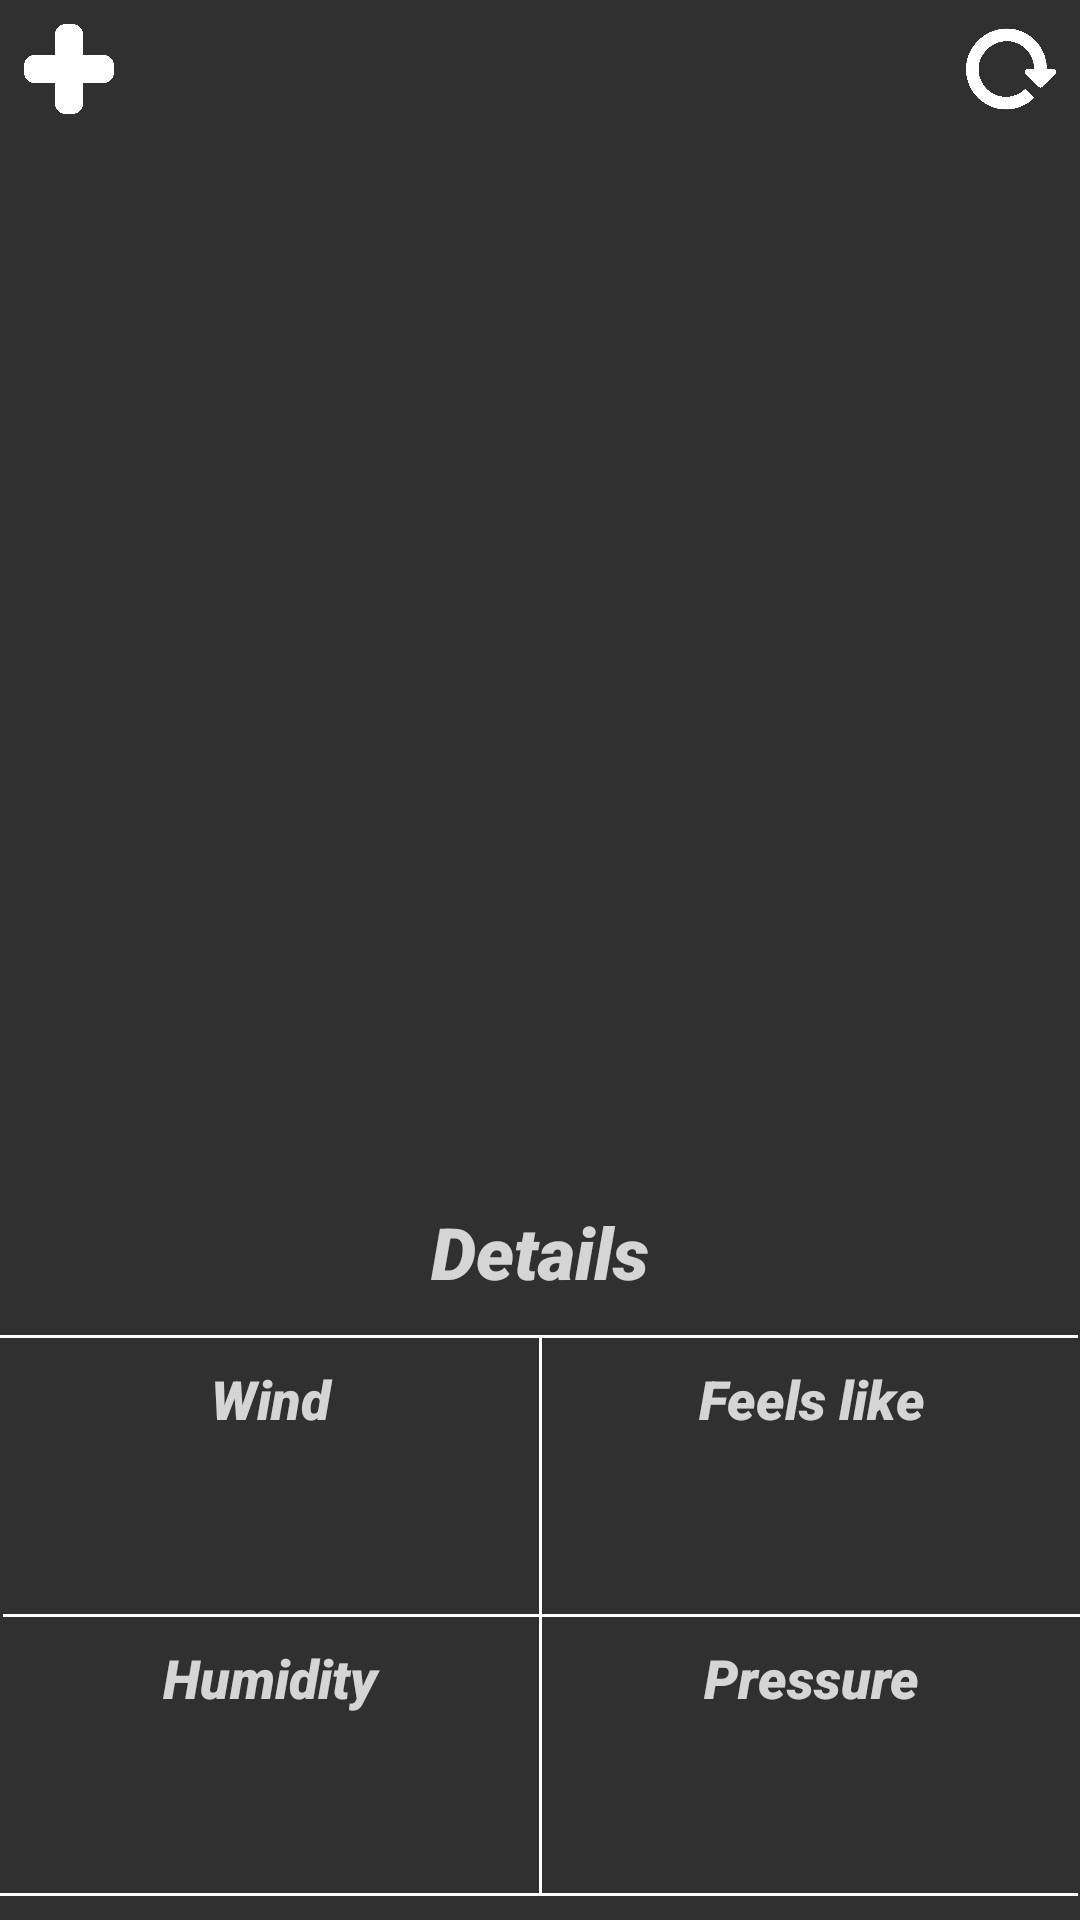

Reconstruct the res/layout file that produces this screen, plus the resources it refers to.
<!-- AndroidManifest.xml: application theme AppTheme -->
<!-- res/layout/activity_main.xml -->
<?xml version="1.0" encoding="utf-8"?>
<androidx.constraintlayout.widget.ConstraintLayout xmlns:android="http://schemas.android.com/apk/res/android"
	xmlns:app="http://schemas.android.com/apk/res-auto"
	xmlns:tools="http://schemas.android.com/tools"
	android:layout_width="match_parent"
	android:layout_height="match_parent"
	tools:context=".MainActivity">

	<TextView
		android:id="@+id/textPressureData"
		android:layout_width="196dp"
		android:layout_height="30dp"
		android:layout_marginStart="8dp"
		android:layout_marginEnd="8dp"
		android:layout_marginBottom="16dp"
		android:fontFamily="sans-serif-black"
		android:textAlignment="center"
		android:textColor="@color/colorWhite"
		android:textSize="18sp"
		app:layout_constraintBottom_toTopOf="@+id/viewHorizontalLine3"
		app:layout_constraintEnd_toEndOf="parent"
		app:layout_constraintStart_toEndOf="@+id/viewVerticalLine1" />

	<TextView
		android:id="@+id/textPressure"
		android:layout_width="120dp"
		android:layout_height="30dp"
		android:layout_marginStart="8dp"
		android:layout_marginEnd="8dp"
		android:layout_marginBottom="8dp"
		android:fontFamily="sans-serif-black"
		android:text="@string/pressure"
		android:textAlignment="center"
		android:textColor="@color/colorWhite80"
		android:textSize="18sp"
		android:textStyle="italic"
		app:layout_constraintBottom_toTopOf="@+id/textPressureData"
		app:layout_constraintEnd_toEndOf="parent"
		app:layout_constraintStart_toEndOf="@+id/viewVerticalLine1" />

	<TextView
		android:id="@+id/textFeelsLikeData"
		android:layout_width="196dp"
		android:layout_height="30dp"
		android:layout_marginStart="8dp"
		android:layout_marginEnd="8dp"
		android:layout_marginBottom="16dp"
		android:fontFamily="sans-serif-black"
		android:textAlignment="center"
		android:textColor="@color/colorWhite"
		android:textSize="18sp"
		app:layout_constraintBottom_toTopOf="@+id/viewHorizontalLine2"
		app:layout_constraintEnd_toEndOf="parent"
		app:layout_constraintStart_toEndOf="@+id/viewVerticalLine1" />

	<TextView
		android:id="@+id/textFeelsLike"
		android:layout_width="120dp"
		android:layout_height="30dp"
		android:layout_marginStart="8dp"
		android:layout_marginEnd="8dp"
		android:layout_marginBottom="8dp"
		android:fontFamily="sans-serif-black"
		android:text="@string/feels_like"
		android:textAlignment="center"
		android:textColor="@color/colorWhite80"
		android:textSize="18sp"
		android:textStyle="italic"
		app:layout_constraintBottom_toTopOf="@+id/textFeelsLikeData"
		app:layout_constraintEnd_toEndOf="parent"
		app:layout_constraintStart_toEndOf="@+id/viewVerticalLine1" />

	<View
		android:id="@+id/viewHorizontalLine3"
		android:layout_width="411dp"
		android:layout_height="1dp"
		android:layout_marginStart="1dp"
		android:layout_marginEnd="1dp"
		android:layout_marginBottom="8dp"
		android:background="#FFFFFF"
		app:layout_constraintBottom_toBottomOf="parent"
		app:layout_constraintEnd_toEndOf="parent"
		app:layout_constraintHorizontal_bias="1.0"
		app:layout_constraintStart_toStartOf="parent" />

	<View
		android:id="@+id/viewHorizontalLine1"
		android:layout_width="411dp"
		android:layout_height="1dp"
		android:layout_marginStart="1dp"
		android:layout_marginEnd="1dp"
		android:layout_marginBottom="8dp"
		android:background="#FFFFFF"
		app:layout_constraintBottom_toTopOf="@+id/textWind"
		app:layout_constraintEnd_toEndOf="parent"
		app:layout_constraintHorizontal_bias="1.0"
		app:layout_constraintStart_toStartOf="parent" />

	<TextView
		android:id="@+id/textWind"
		android:layout_width="120dp"
		android:layout_height="30dp"
		android:layout_marginStart="8dp"
		android:layout_marginEnd="8dp"
		android:layout_marginBottom="8dp"
		android:fontFamily="sans-serif-black"
		android:text="@string/wind"
		android:textAlignment="center"
		android:textColor="@color/colorWhite80"
		android:textSize="18sp"
		android:textStyle="italic"
		app:layout_constraintBottom_toTopOf="@+id/textWindData"
		app:layout_constraintEnd_toStartOf="@+id/viewVerticalLine1"
		app:layout_constraintStart_toStartOf="parent" />

	<TextView
		android:id="@+id/textWindData"
		android:layout_width="196dp"
		android:layout_height="30dp"
		android:layout_marginStart="8dp"
		android:layout_marginEnd="8dp"
		android:layout_marginBottom="16dp"
		android:fontFamily="sans-serif-black"
		android:textAlignment="center"
		android:textColor="@color/colorWhite"
		android:textSize="18sp"
		app:layout_constraintBottom_toTopOf="@+id/viewHorizontalLine2"
		app:layout_constraintEnd_toStartOf="@+id/viewVerticalLine1"
		app:layout_constraintStart_toStartOf="parent" />

	<TextView
		android:id="@+id/textHumidityData"
		android:layout_width="196dp"
		android:layout_height="30dp"
		android:layout_marginStart="8dp"
		android:layout_marginEnd="8dp"
		android:layout_marginBottom="16dp"
		android:fontFamily="sans-serif-black"
		android:textAlignment="center"
		android:textColor="@color/colorWhite"
		android:textSize="18sp"
		app:layout_constraintBottom_toTopOf="@+id/viewHorizontalLine3"
		app:layout_constraintEnd_toStartOf="@+id/viewVerticalLine1"
		app:layout_constraintStart_toStartOf="parent" />

	<TextView
		android:id="@+id/textHumidity"
		android:layout_width="120dp"
		android:layout_height="30dp"
		android:layout_marginStart="8dp"
		android:layout_marginEnd="8dp"
		android:layout_marginBottom="8dp"
		android:fontFamily="sans-serif-black"
		android:text="@string/humidity"
		android:textAlignment="center"
		android:textColor="@color/colorWhite80"
		android:textSize="18sp"
		android:textStyle="italic"
		app:layout_constraintBottom_toTopOf="@+id/textHumidityData"
		app:layout_constraintEnd_toStartOf="@+id/viewVerticalLine1"
		app:layout_constraintStart_toStartOf="parent" />

	<TextView
		android:id="@+id/textDetails"
		android:layout_width="120dp"
		android:layout_height="36dp"
		android:layout_marginStart="8dp"
		android:layout_marginEnd="8dp"
		android:layout_marginBottom="8dp"
		android:fontFamily="sans-serif-black"
		android:text="@string/details"
		android:textAlignment="center"
		android:textColor="@color/colorWhite80"
		android:textSize="24sp"
		android:textStyle="italic"
		app:layout_constraintBottom_toTopOf="@+id/viewHorizontalLine1"
		app:layout_constraintEnd_toEndOf="parent"
		app:layout_constraintStart_toStartOf="parent" />

	<Button
		android:id="@+id/buttonSelectCity"
		android:layout_width="30dp"
		android:layout_height="30dp"
		android:layout_marginStart="8dp"
		android:layout_marginTop="8dp"
		android:background="@drawable/add_button"
		app:layout_constraintStart_toStartOf="parent"
		app:layout_constraintTop_toTopOf="parent" />

	<TextView
		android:id="@+id/textDate"
		android:layout_width="411dp"
		android:layout_height="14dp"
		android:layout_marginStart="8dp"
		android:layout_marginEnd="8dp"
		android:fontFamily="sans-serif-black"
		android:textAlignment="center"
		android:textColor="@color/colorWhite"
		android:textSize="8sp"
		app:layout_constraintEnd_toEndOf="parent"
		app:layout_constraintStart_toStartOf="parent"
		app:layout_constraintTop_toBottomOf="@+id/textLocation" />

	<TextView
		android:id="@+id/textWeatherCondition"
		android:layout_width="411dp"
		android:layout_height="30dp"
		android:layout_marginStart="8dp"
		android:layout_marginEnd="8dp"
		android:fontFamily="sans-serif-black"
		android:textAlignment="center"
		android:textColor="@color/colorWhite"
		android:textSize="18sp"
		app:layout_constraintEnd_toEndOf="parent"
		app:layout_constraintStart_toStartOf="parent"
		app:layout_constraintTop_toBottomOf="@+id/textTemperature" />

	<TextView
		android:id="@+id/textTemperature"
		android:layout_width="411dp"
		android:layout_height="120dp"
		android:layout_marginStart="8dp"
		android:layout_marginTop="72dp"
		android:layout_marginEnd="8dp"
		android:fontFamily="sans-serif-black"
		android:textAlignment="center"
		android:textColor="@color/colorWhite"
		android:textSize="72sp"
		app:layout_constraintEnd_toEndOf="parent"
		app:layout_constraintStart_toStartOf="parent"
		app:layout_constraintTop_toTopOf="parent" />

	<TextView
		android:id="@+id/textLocation"
		android:layout_width="330dp"
		android:layout_height="30dp"
		android:layout_marginTop="8dp"
		android:fontFamily="sans-serif-black"
		android:textAlignment="center"
		android:textColor="@color/colorWhite"
		android:textSize="18sp"
		app:layout_constraintEnd_toEndOf="parent"
		app:layout_constraintStart_toStartOf="parent"
		app:layout_constraintTop_toTopOf="parent" />

	<Button
		android:id="@+id/buttonUpdate"
		android:layout_width="30dp"
		android:layout_height="30dp"
		android:layout_marginTop="8dp"
		android:layout_marginEnd="8dp"
		android:background="@drawable/reload_button"
		app:layout_constraintEnd_toEndOf="parent"
		app:layout_constraintTop_toTopOf="parent" />

	<View
		android:id="@+id/viewHorizontalLine2"
		android:layout_width="411dp"
		android:layout_height="1dp"
		android:layout_marginStart="1dp"
		android:layout_marginEnd="1dp"
		android:layout_marginBottom="8dp"
		android:background="#FFFFFF"
		app:layout_constraintBottom_toTopOf="@+id/textHumidity"
		app:layout_constraintEnd_toEndOf="parent"
		app:layout_constraintHorizontal_bias="0.0"
		app:layout_constraintStart_toStartOf="parent" />

	<View
		android:id="@+id/viewVerticalLine1"
		android:layout_width="1dp"
		android:layout_height="187dp"
		android:layout_marginStart="8dp"
		android:layout_marginEnd="8dp"
		android:layout_marginBottom="8dp"
		android:background="#FFFFFF"
		app:layout_constraintBottom_toBottomOf="parent"
		app:layout_constraintEnd_toEndOf="parent"
		app:layout_constraintStart_toStartOf="parent" />

</androidx.constraintlayout.widget.ConstraintLayout>
<!-- resources referenced by this layout -->
<resources>
  <color name="colorWhite">#FFFFFF</color>
  <color name="colorWhite80">#CCFFFFFF</color>
  <!-- drawable add_button: png bitmap (drawable, 5529 bytes) -->
  <!-- drawable reload_button: png bitmap (drawable, 3913 bytes) -->
  <string name="details">Details</string>
  <string name="feels_like">Feels like</string>
  <string name="humidity">Humidity</string>
  <string name="pressure">Pressure</string>
  <string name="wind">Wind</string>
  <style name="AppTheme" parent="Theme.AppCompat.NoActionBar">
  		
  		
  		<item name="colorPrimaryDark">@color/colorClear</item>
  		<item name="colorAccent">@color/colorAccent</item>
  		
  	</style>
  <color name="colorClear">#00FFFFFF</color>
  <color name="colorAccent">#D81B60</color>
</resources>
